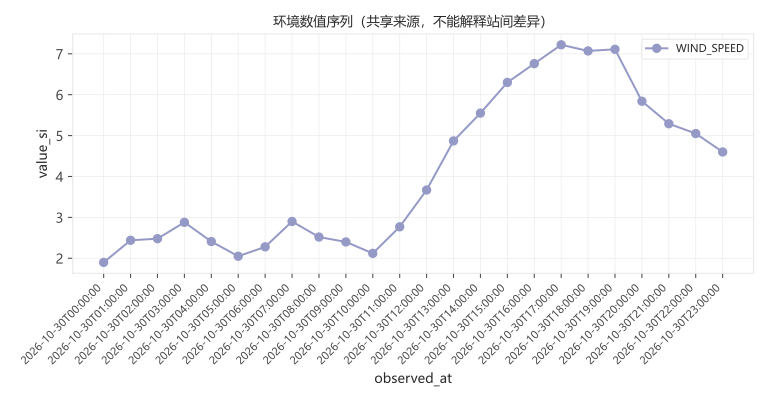

Source data for this figure (header and first rows):
observed_at, value_si, quality_flag, variable
2026-10-30T00:00:00, 1.9, MODEL_HISTORICAL, WIND_SPEED
2026-10-30T01:00:00, 2.44, MODEL_HISTORICAL, WIND_SPEED
2026-10-30T02:00:00, 2.48, MODEL_HISTORICAL, WIND_SPEED
2026-10-30T03:00:00, 2.88, MODEL_HISTORICAL, WIND_SPEED
2026-10-30T04:00:00, 2.41, MODEL_HISTORICAL, WIND_SPEED
2026-10-30T05:00:00, 2.05, MODEL_HISTORICAL, WIND_SPEED
2026-10-30T06:00:00, 2.28, MODEL_HISTORICAL, WIND_SPEED
2026-10-30T07:00:00, 2.9, MODEL_HISTORICAL, WIND_SPEED
2026-10-30T08:00:00, 2.52, MODEL_HISTORICAL, WIND_SPEED
2026-10-30T09:00:00, 2.4, MODEL_HISTORICAL, WIND_SPEED
2026-10-30T10:00:00, 2.12, MODEL_HISTORICAL, WIND_SPEED
2026-10-30T11:00:00, 2.77, MODEL_HISTORICAL, WIND_SPEED
2026-10-30T12:00:00, 3.67, MODEL_HISTORICAL, WIND_SPEED
2026-10-30T13:00:00, 4.87, MODEL_HISTORICAL, WIND_SPEED
2026-10-30T14:00:00, 5.55, MODEL_HISTORICAL, WIND_SPEED
2026-10-30T15:00:00, 6.3, MODEL_HISTORICAL, WIND_SPEED
2026-10-30T16:00:00, 6.76, MODEL_HISTORICAL, WIND_SPEED
2026-10-30T17:00:00, 7.22, MODEL_HISTORICAL, WIND_SPEED
2026-10-30T18:00:00, 7.07, MODEL_HISTORICAL, WIND_SPEED
2026-10-30T19:00:00, 7.11, MODEL_HISTORICAL, WIND_SPEED
2026-10-30T20:00:00, 5.84, MODEL_HISTORICAL, WIND_SPEED
2026-10-30T21:00:00, 5.29, MODEL_HISTORICAL, WIND_SPEED
2026-10-30T22:00:00, 5.05, MODEL_HISTORICAL, WIND_SPEED
2026-10-30T23:00:00, 4.6, MODEL_HISTORICAL, WIND_SPEED
2026-10-31T00:00:00, 4.5, MODEL_HISTORICAL, WIND_SPEED
2026-10-31T01:00:00, 4.42, MODEL_HISTORICAL, WIND_SPEED
2026-10-31T02:00:00, 4.77, MODEL_HISTORICAL, WIND_SPEED
2026-10-31T03:00:00, 5.08, MODEL_HISTORICAL, WIND_SPEED
2026-10-31T04:00:00, 5.12, MODEL_HISTORICAL, WIND_SPEED
2026-10-31T05:00:00, 4.91, MODEL_HISTORICAL, WIND_SPEED
2026-10-31T06:00:00, 5.15, MODEL_HISTORICAL, WIND_SPEED
2026-10-31T07:00:00, 5.55, MODEL_HISTORICAL, WIND_SPEED
2026-10-31T08:00:00, 5.72, MODEL_HISTORICAL, WIND_SPEED
2026-10-31T09:00:00, 5.91, MODEL_HISTORICAL, WIND_SPEED
2026-10-31T10:00:00, 5.95, MODEL_HISTORICAL, WIND_SPEED
2026-10-31T11:00:00, 6.3, MODEL_HISTORICAL, WIND_SPEED
2026-10-31T12:00:00, 6.9, MODEL_HISTORICAL, WIND_SPEED
2026-10-31T13:00:00, 6.95, MODEL_HISTORICAL, WIND_SPEED
2026-10-31T14:00:00, 6.81, MODEL_HISTORICAL, WIND_SPEED
2026-10-31T15:00:00, 6.9, MODEL_HISTORICAL, WIND_SPEED
2026-10-31T16:00:00, 6.73, MODEL_HISTORICAL, WIND_SPEED
2026-10-31T17:00:00, 6.51, MODEL_HISTORICAL, WIND_SPEED
2026-10-31T18:00:00, 5.87, MODEL_HISTORICAL, WIND_SPEED
2026-10-31T19:00:00, 5.43, MODEL_HISTORICAL, WIND_SPEED
2026-10-31T20:00:00, 5.14, MODEL_HISTORICAL, WIND_SPEED
2026-10-31T21:00:00, 4.98, MODEL_HISTORICAL, WIND_SPEED
2026-10-31T22:00:00, 4.92, MODEL_HISTORICAL, WIND_SPEED
2026-10-31T23:00:00, 4.7, MODEL_HISTORICAL, WIND_SPEED
2026-11-01T00:00:00, 4.37, MODEL_HISTORICAL, WIND_SPEED
2026-11-01T01:00:00, 4.69, MODEL_HISTORICAL, WIND_SPEED
2026-11-01T02:00:00, 4.82, MODEL_HISTORICAL, WIND_SPEED
2026-11-01T03:00:00, 4.67, MODEL_HISTORICAL, WIND_SPEED
2026-11-01T04:00:00, 4.67, MODEL_HISTORICAL, WIND_SPEED
2026-11-01T05:00:00, 4.46, MODEL_HISTORICAL, WIND_SPEED
2026-11-01T06:00:00, 4.11, MODEL_HISTORICAL, WIND_SPEED
2026-11-01T07:00:00, 4.57, MODEL_HISTORICAL, WIND_SPEED
2026-11-01T08:00:00, 2.64, MODEL_HISTORICAL, WIND_SPEED
2026-11-01T09:00:00, 2.77, MODEL_HISTORICAL, WIND_SPEED
2026-11-01T10:00:00, 3.37, MODEL_HISTORICAL, WIND_SPEED
2026-11-01T11:00:00, 3.67, MODEL_HISTORICAL, WIND_SPEED
... 108 more rows
